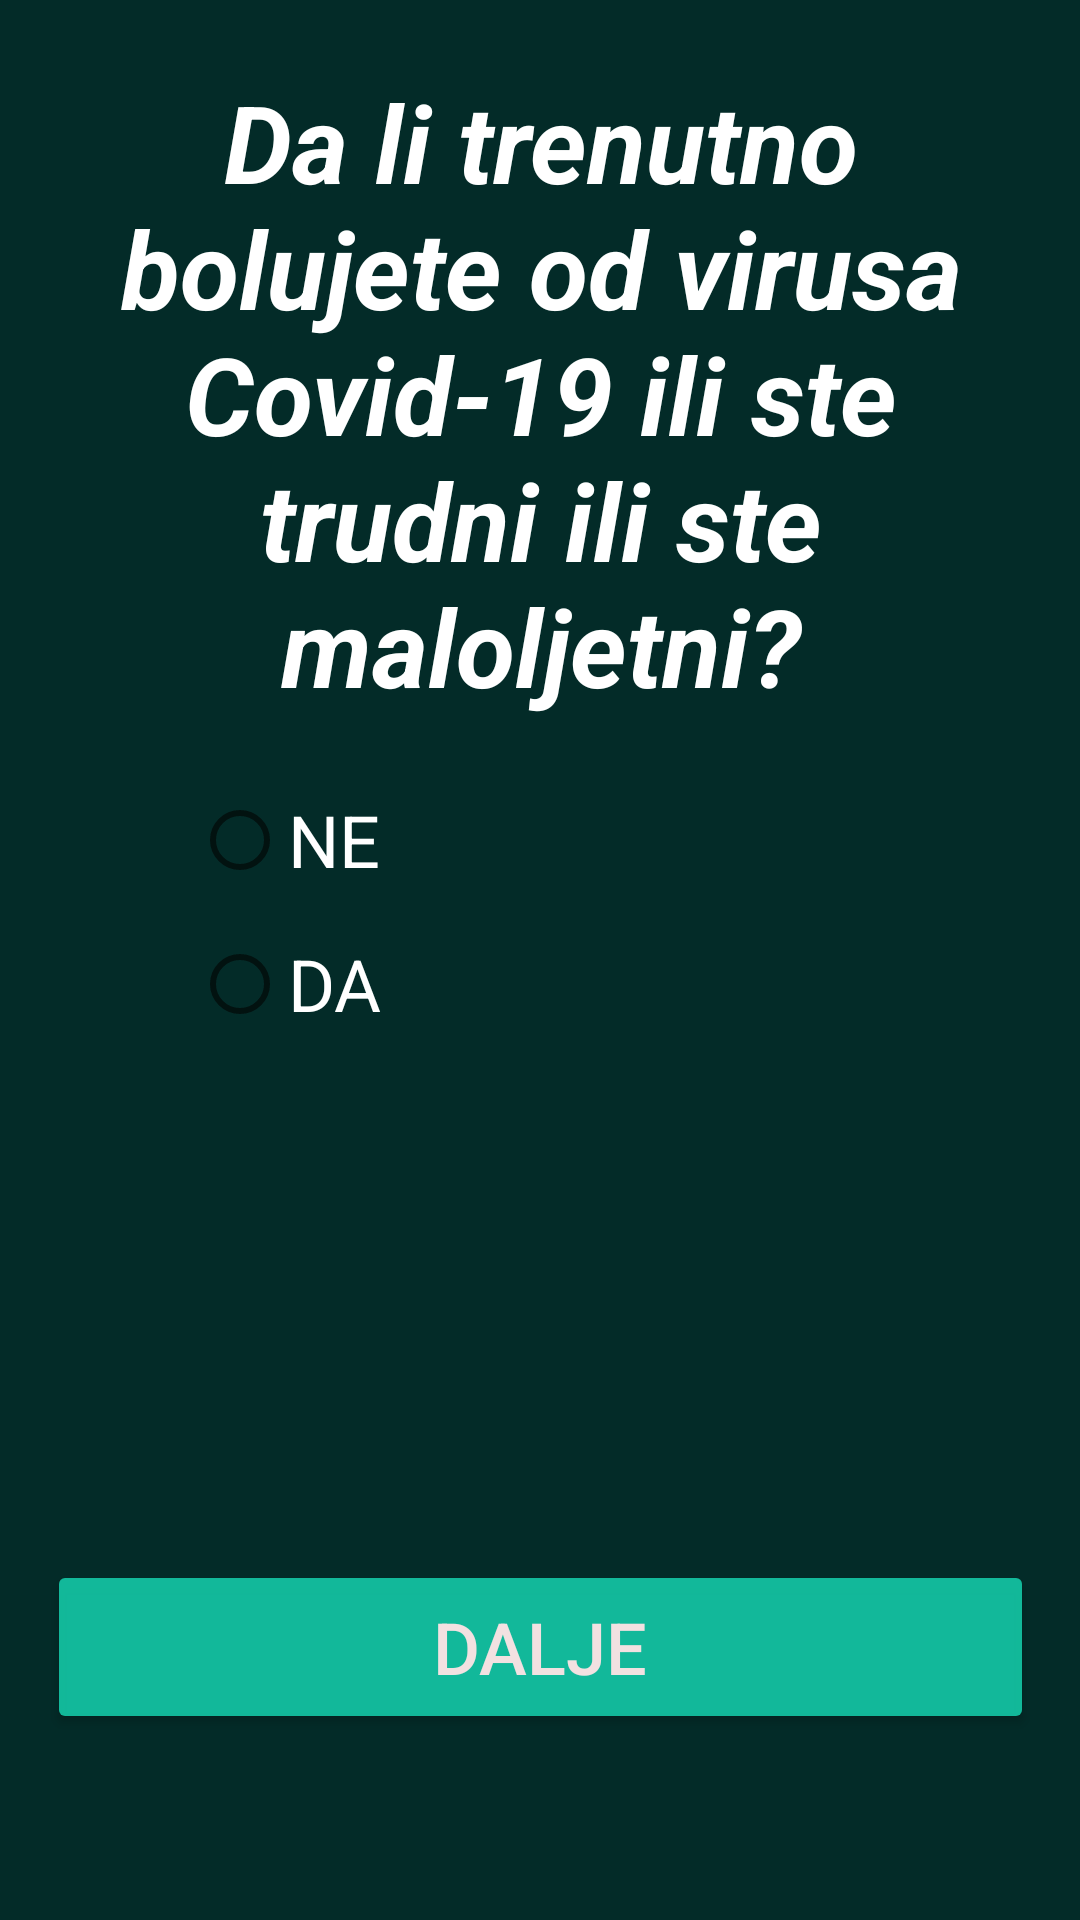

This screen was rendered from an Android layout file. Write that file and the resources it references.
<!-- AndroidManifest.xml: application theme Theme.Covid19 -->
<!-- res/layout/fragment_check.xml -->
<?xml version="1.0" encoding="utf-8"?>
<layout
    xmlns:android="http://schemas.android.com/apk/res/android"
    xmlns:app="http://schemas.android.com/apk/res-auto"
    xmlns:tools="http://schemas.android.com/tools"
    tools:context="com.example.android.navigation.CheckFragment">

    <androidx.constraintlayout.widget.ConstraintLayout
        android:layout_width="match_parent"
        android:layout_height="match_parent"
        android:background="@color/background">

        <TextView
            android:id="@+id/textView"
            style="@style/naslov"
            android:layout_width="331dp"
            android:layout_height="238dp"
            android:layout_marginStart="55dp"
            android:layout_marginEnd="55dp"
            android:text="@string/ProvjeraPrepreka"
            app:layout_constraintBottom_toTopOf="@+id/radioGroup2"
            app:layout_constraintEnd_toEndOf="parent"
            app:layout_constraintHorizontal_bias="0.496"
            app:layout_constraintStart_toStartOf="parent"
            app:layout_constraintTop_toTopOf="parent"
            app:layout_constraintVertical_bias="0.428" />

        <RadioGroup
            android:id="@+id/radioGroup2"
            style="@style/radioBtn"
            android:layout_width="231dp"
            android:layout_height="156dp"
            android:layout_marginBottom="228dp"
            app:layout_constraintBottom_toBottomOf="parent"
            app:layout_constraintEnd_toEndOf="parent"
            app:layout_constraintHorizontal_bias="0.497"
            app:layout_constraintStart_toStartOf="parent">

            <RadioButton
                android:id="@+id/radioButton5"
                android:layout_width="match_parent"
                android:layout_height="wrap_content"
                android:text="@string/ne"
                android:textColor="@color/white"
                android:textSize="24sp" />

            <RadioButton
                android:id="@+id/radioButton6"
                android:layout_width="match_parent"
                android:layout_height="wrap_content"
                android:text="@string/da"
                android:textColor="@color/white"
                android:textSize="24sp" />
        </RadioGroup>

        <Button
            android:id="@+id/button2"
            style="@style/dugme"
            android:layout_width="@dimen/buttonWidth"
            android:layout_height="@dimen/btnHeight"
            android:layout_marginLeft="15dp"
            android:layout_marginRight="15dp"
            android:layout_marginBottom="15dp"
            android:backgroundTint="@color/btnClr"
            android:text="@string/dalje"
            app:layout_constraintBottom_toBottomOf="parent"
            app:layout_constraintEnd_toEndOf="parent"
            app:layout_constraintStart_toStartOf="parent"
            app:layout_constraintTop_toBottomOf="@+id/radioGroup2"
            app:layout_constraintVertical_bias="0.561" />
    </androidx.constraintlayout.widget.ConstraintLayout>
</layout>
<!-- resources referenced by this layout -->
<resources>
  <color name="background">#032B28</color>
  <color name="btnClr">#DF15CDAB</color>
  <color name="white">#FFFFFFFF</color>
  <dimen name="btnHeight">58dp</dimen>
  <dimen name="buttonWidth">329dp</dimen>
  <string name="ProvjeraPrepreka">Da li trenutno bolujete od virusa Covid-19 ili ste trudni ili ste maloljetni?</string>
  <string name="da">DA</string>
  <string name="dalje">DALJE</string>
  <string name="ne">NE</string>
  <style name="dugme">
          <item name="android:layout_width">@dimen/buttonWidth</item>
          <item name="android:layout_height">@dimen/btnHeight</item>
          <item name="android:layout_marginTop">48dp</item>
          <item name="android:backgroundTint">@color/btnClr</item>
          <item name="android:textSize">24sp</item>
          <item name="android:textColor">@color/brnClr</item>
      </style>
  <style name="naslov">
          <item name="android:layout_width">@dimen/widthNaslov</item>
          <item name="android:layout_height">193dp</item>
          <item name="android:layout_marginTop">8dp</item>
          <item name="android:gravity">center_horizontal|center_vertical</item>
          <item name="android:textColor">@color/white</item>
          <item name="android:textSize">36sp</item>
          <item name="android:textStyle">bold|italic</item>
      </style>
  <style name="radioBtn">
          <item name="android:layout_width">297dp</item>
          <item name="android:layout_height">227dp</item>
          <item name="android:layout_marginBottom">252dp</item>
      </style>
  <style name="Theme.Covid19" parent="Theme.MaterialComponents.DayNight.DarkActionBar">
          
          <item name="colorPrimary">@color/teal_200</item>
          <item name="colorPrimaryVariant">@color/teal_700</item>
          <item name="colorOnPrimary">@color/white</item>
          
          <item name="colorSecondary">@color/teal_200</item>
          <item name="colorSecondaryVariant">@color/teal_700</item>
          <item name="colorOnSecondary">@color/black</item>
          
          <item name="android:statusBarColor" tools:targetApi="l">?attr/colorPrimaryVariant</item>
          
      </style>
  <color name="brnClr">#F2E1E1</color>
  <dimen name="widthNaslov">382dp</dimen>
  <color name="teal_200">#FF03DAC5</color>
  <color name="teal_700">#FF018786</color>
  <color name="black">#FF000000</color>
</resources>
